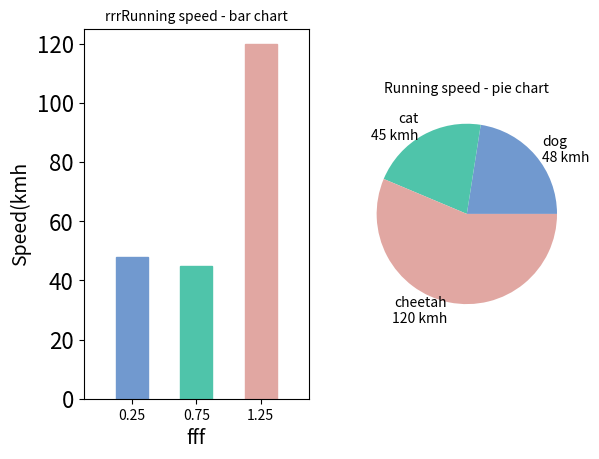

The matplotlib source for this figure:
import numpy as np
import matplotlib as mpl
import matplotlib.pyplot as plt
from mpl_toolkits.mplot3d import Axes3D
#mpl.rcParams['xtick.labelsize']=16
mpl.rcParams['ytick.labelsize']=16
mpl.rcParams['axes.titlesize']=10
mpl.rcParams['axes.labelsize']=14
#mpl.rcParams['xtick.major.size']=0
#mpl.rcParams['ytick.major.size']=0

speed_map={
	'dog':(48,'#7199cf'),
	'cat':(45,'#4fc4aa'),
	'cheetah':(120,'#e1a7a2')
}

fig=plt.figure('Bar chart&Pie chart')

ax=fig.add_subplot(121)
ax.set_title('rrrRunning speed - bar chart')

xticks=np.arange(3)
bar_width=0.5

animals=speed_map.keys()
speeds=[x[0] for x in speed_map.values()]
colors=[x[1] for x in speed_map.values()]
bars=ax.bar(xticks,speeds,width=bar_width,edgecolor='none')

ax.set_ylabel('Speed(kmh')
ax.set_xlabel('fff')
ax.set_xticks(xticks)
ax.set_xticklabels((xticks+bar_width)/2)
ax.set_xlim([bar_width/2-1,3-bar_width/2])
ax.set_ylim([0,125])
for bar,color in zip(bars,colors):
	bar.set_color(color)
ax=fig.add_subplot(122)
ax.set_title('Running speed - pie chart')
labels=['{}\n{} kmh'.format(animal,speed) for animal,speed in zip(animals,speeds)]
ax.pie(speeds,labels=labels,colors=colors)
plt.show()
